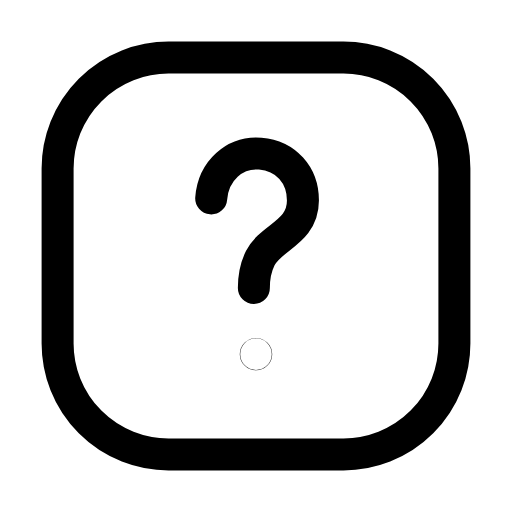
t = 0.00 s
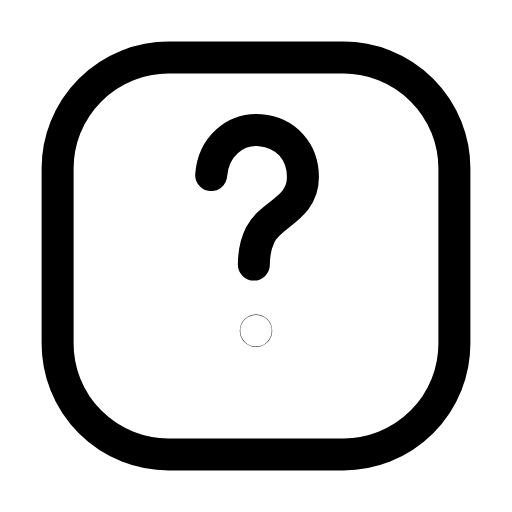
t = 0.21 s
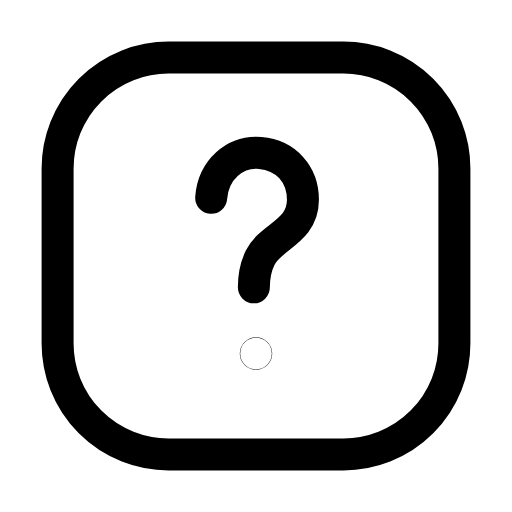
t = 0.46 s
t = 0.68 s: frame unchanged from t = 0.00 s, image omitted
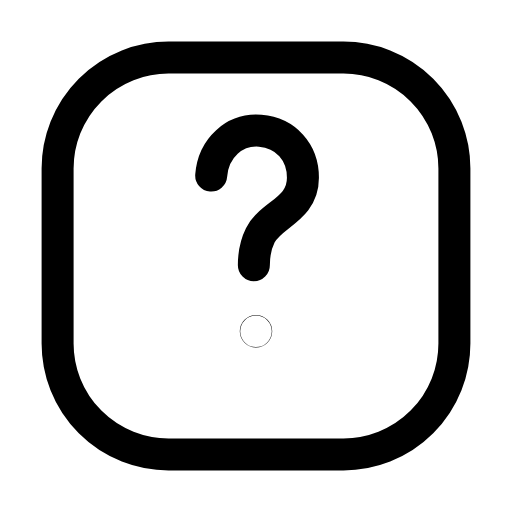
t = 0.96 s
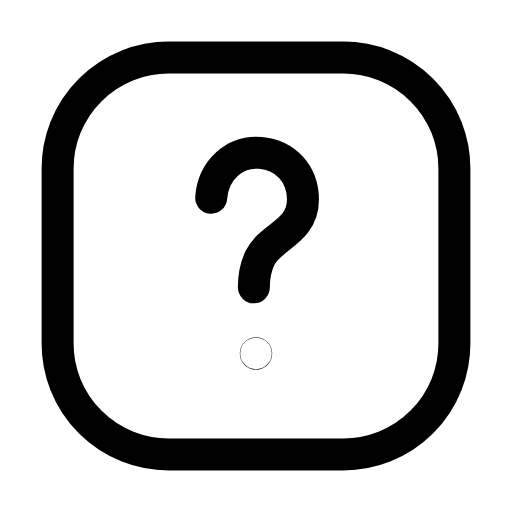
t = 1.17 s

The animated SVG that drew these frames (rendered in a browser with its animation timeline set to each time). Animation: 1 SMIL element (animateTransform=1); one cycle of 1.40 s, repeats indefinitely.

<svg xmlns="http://www.w3.org/2000/svg" width="24" height="24" viewBox="0 0 24 24" fill="none"><rect stroke="currentColor" stroke-width="1.5" stroke-linecap="round" stroke-linejoin="round" fill="none" x="2.7" y="2.7" width="18.6" height="18.6" rx="5.2"></rect><g><animateTransform attributeName="transform" type="translate" values="0 0;0 -1.1;0 0;0 0;0 -1.1;0 0;0 0" keyTimes="0;0.2025;0.45;0.6;0.765;0.9;1" dur="1.4s" repeatCount="indefinite" calcMode="spline" keySplines="0.16 1 0.3 1;0.16 1 0.3 1;0.16 1 0.3 1;0.16 1 0.3 1;0.16 1 0.3 1;0.16 1 0.3 1"/><path stroke="currentColor" stroke-width="1.5" stroke-linecap="round" stroke-linejoin="round" fill="none" d="M9.9 9.3C10 8 11 7.1 12.2 7.2C13.4 7.3 14.2 8.2 14.2 9.4C14.2 10.9 12.7 11.1 12.2 12.1C12 12.5 11.9 13 11.9 13.5"></path><circle stroke="currentColor" stroke-width="1.5" stroke-linecap="round" stroke-linejoin="round" fill="none" cx="12" cy="16.6" r="0.01"></circle></g></svg>
